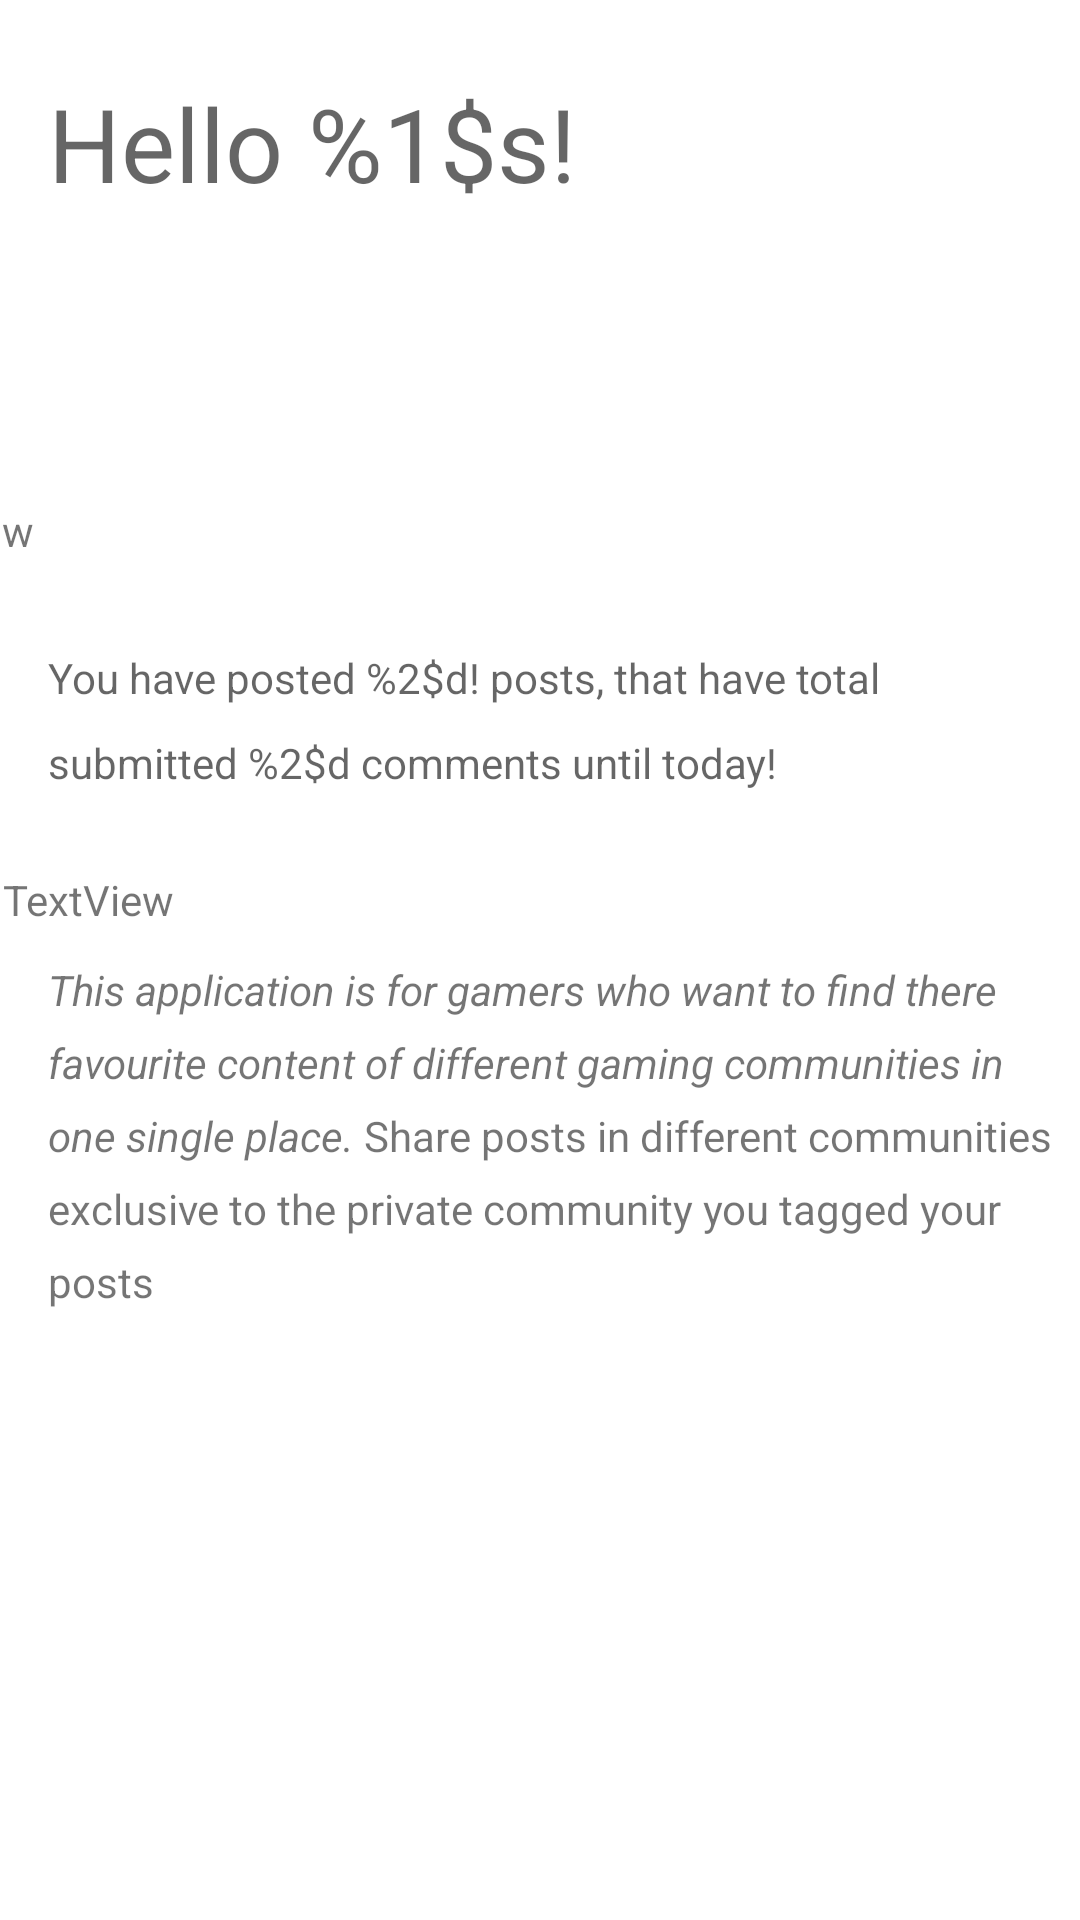

The Android layout XML behind this screen, and the referenced resources:
<!-- AndroidManifest.xml: application theme Theme.ExampleApp -->
<!-- res/layout/fragment_about_us.xml -->
<?xml version="1.0" encoding="utf-8"?>
<ScrollView xmlns:android="http://schemas.android.com/apk/res/android"
    xmlns:app="http://schemas.android.com/apk/res-auto"
    xmlns:tools="http://schemas.android.com/tools"
    android:layout_width="match_parent"
    android:layout_height="match_parent"
    android:layout_gravity="center"
    android:clipToPadding="true"
    tools:context=".fragments.AboutUsFragment">

    <androidx.constraintlayout.widget.ConstraintLayout
        android:layout_width="match_parent"
        android:layout_height="wrap_content"
        android:padding="1dp"
        tools:context=".fragments.AboutUsFragment">


        <TextView
            android:id="@+id/first_txt_about_us"
            android:layout_width="0dp"
            android:layout_height="wrap_content"
            android:layout_marginTop="24dp"
            android:paddingStart="15sp"
            android:text="@string/hello"
            android:textAppearance="@style/TextAppearance.AppCompat.Display1"
            app:layout_constraintBottom_toTopOf="@+id/second_txt_about_us"
            app:layout_constraintEnd_toEndOf="parent"
            app:layout_constraintHorizontal_bias="0.0"
            app:layout_constraintStart_toStartOf="parent"
            app:layout_constraintTop_toTopOf="parent"
            app:layout_constraintVertical_bias="0.47000003" />



        <TextView
            android:id="@+id/second_txt_about_us"
            android:layout_width="wrap_content"
            android:layout_height="100dp"
            android:layout_marginTop="116dp"
            android:barrierMargin="30sp"
            android:fontFamily="sans-serif"
            android:lineSpacingExtra="12sp"
            android:paddingLeft="15sp"
            android:paddingTop="30sp"
            android:text="@string/data"
            android:textAppearance="@style/TextAppearance.AppCompat.Display1"
            android:textSize="14sp"
            android:visibility="visible"
            app:layout_constraintEnd_toEndOf="parent"
            app:layout_constraintStart_toStartOf="parent"
            app:layout_constraintTop_toBottomOf="@+id/first_txt_about_us" />

        <TextView
            android:id="@+id/third_txt_about_us"
            android:layout_width="wrap_content"
            android:layout_height="wrap_content"
            android:layout_marginTop="24dp"
            android:lineSpacingExtra="8sp"
            android:paddingStart="15sp"
            android:paddingLeft="15sp"
            android:paddingTop="10sp"
            android:text="@string/purpose"
            android:textSize="14sp"
            app:layout_constraintBottom_toBottomOf="parent"
            app:layout_constraintEnd_toEndOf="parent"
            app:layout_constraintHorizontal_bias="1.0"
            app:layout_constraintStart_toStartOf="parent"
            app:layout_constraintTop_toBottomOf="@+id/second_txt_about_us"
            app:layout_constraintVertical_bias="1.0" />

        <TextView
            android:id="@+id/fifth_txt_about_us"
            android:layout_width="0dp"
            android:layout_height="wrap_content"
            android:layout_marginBottom="1dp"
            android:text="TextView"
            app:layout_constraintBottom_toTopOf="@+id/third_txt_about_us"
            app:layout_constraintEnd_toEndOf="parent"
            app:layout_constraintStart_toStartOf="parent" />

        <TextView
            android:id="@+id/fourth_txt_about_us"
            android:layout_width="401dp"
            android:layout_height="19dp"
            android:layout_marginEnd="4dp"
            android:text="TextView"
            app:layout_constraintBottom_toTopOf="@+id/second_txt_about_us"
            app:layout_constraintEnd_toEndOf="parent"
            app:layout_constraintTop_toBottomOf="@+id/first_txt_about_us"
            app:layout_constraintVertical_bias="1.0" />

    </androidx.constraintlayout.widget.ConstraintLayout>

</ScrollView>
<!-- resources referenced by this layout -->
<resources>
  <string name="data">
          You have posted %2$d! posts, that have total submitted %2$d comments until today!
      </string>
  <string name="hello">Hello %1$s!</string>
  <string name="purpose" formatted="true">
         <i>This application is for gamers who want to find there favourite content of different
             gaming communities in one single place.</i>
            Share posts in different communities exclusive to the private community you tagged your posts
      </string>
  <style name="Theme.ExampleApp" parent="Theme.MaterialComponents.DayNight.NoActionBar">
          
          <item name="colorPrimary">@color/purple_500</item>
          <item name="colorPrimaryVariant">@color/purple_700</item>
          <item name="colorOnPrimary">@color/white</item>
          
          <item name="colorSecondary">@color/teal_200</item>
          <item name="colorSecondaryVariant">@color/teal_700</item>
          <item name="colorOnSecondary">@color/black</item>
          
          <item name="android:statusBarColor" tools:targetApi="l">?attr/colorPrimaryVariant</item>
          
      </style>
  <!-- not gathered from this repository: default colours our renderer supplied (Android Studio template values) -->
  <color name="purple_500">#FF6200EE</color>
  <color name="purple_700">#FF3700B3</color>
  <color name="teal_200">#FF03DAC5</color>
  <color name="teal_700">#FF018786</color>
  <color name="black">#FF000000</color>
  <color name="white">#FFFFFFFF</color>
</resources>
